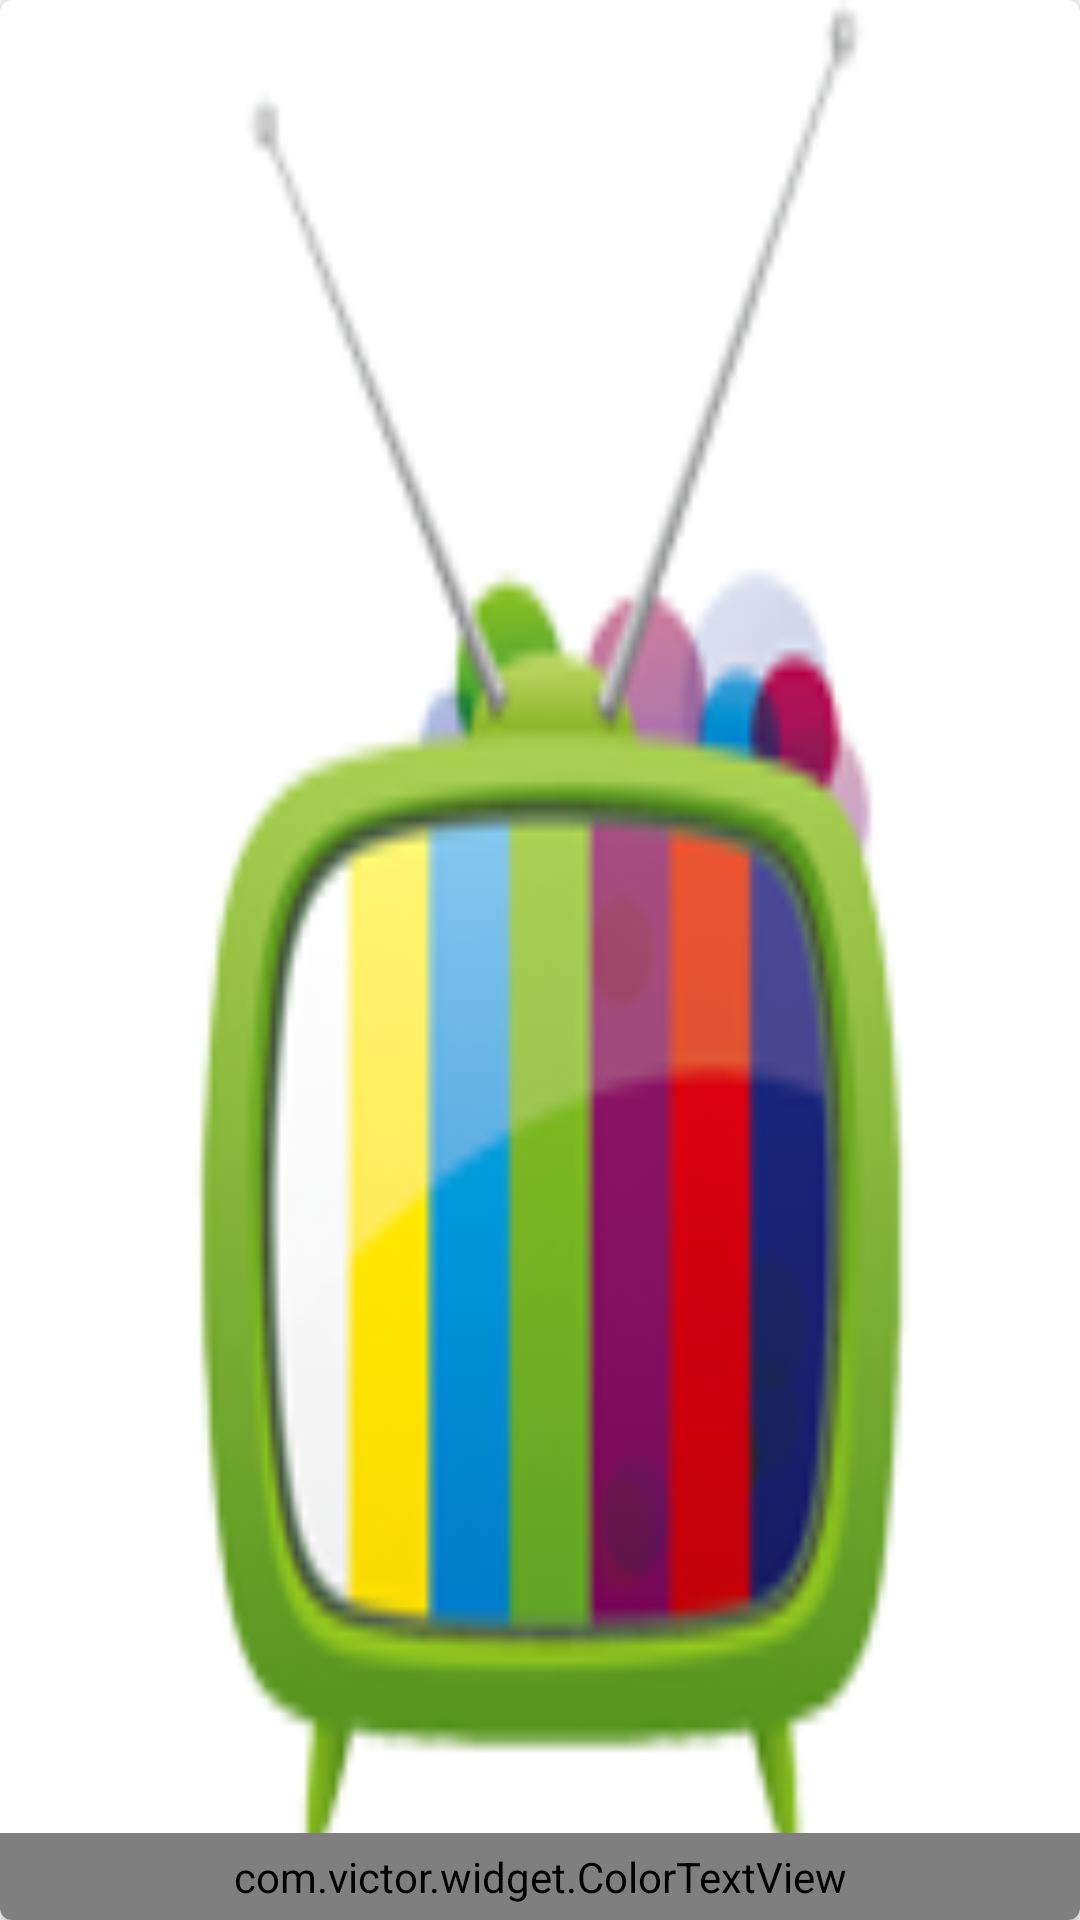

The Android layout XML behind this screen, and the referenced resources:
<!-- AndroidManifest.xml: application theme AppTheme -->
<!-- res/layout/rv_channel_content.xml -->
<android.support.v7.widget.CardView
    xmlns:card_view="http://schemas.android.com/apk/res-auto"
    xmlns:android="http://schemas.android.com/apk/res/android"
    android:layout_width="90dp"
    android:layout_height="match_parent"
    android:layout_margin="2dp"
    android:id="@+id/cv_item"
    card_view:cardCornerRadius="4dp"
    android:clickable="true"
    android:foreground="?attr/selectableItemBackground">

   <RelativeLayout
       android:layout_width="match_parent"
       android:layout_height="match_parent"
       android:gravity="center">
      <ImageView
          android:id="@+id/iv_img"
          android:layout_width="match_parent"
          android:layout_height="match_parent"
          android:src="@mipmap/logo"
          android:transitionName="@string/transition_album_img"
          android:scaleType="fitXY"
          android:layout_gravity="center_vertical"/>
      <com.victor.widget.ColorTextView
          android:id="@+id/ctv_title"
          android:layout_width="match_parent"
          android:layout_height="wrap_content"
          android:padding="5dp"
          android:gravity="center"
          android:layout_alignParentBottom="true"
          android:text="从你的全世界路过"
          android:textColor="?attr/colorPrimary"
          android:textColorLink="?attr/colorPrimaryDark"
          android:background="@color/dark_grey"
          android:textSize="12sp"/>
   </RelativeLayout>

</android.support.v7.widget.CardView>
<!-- resources referenced by this layout -->
<resources>
  <color name="dark_grey">#7f000000</color>
  <!-- mipmap logo: png bitmap (mipmap-hdpi, 9399 bytes) -->
  <string name="transition_album_img">transition_album_img</string>
  <style name="AppTheme" parent="Theme.AppCompat.Light.NoActionBar">
          
          
          
          <item name="colorPrimary">#673AB7</item>
          <item name="colorPrimaryDark">#512DA8</item>
          <item name="colorAccent">#FF4081</item>
      </style>
</resources>
